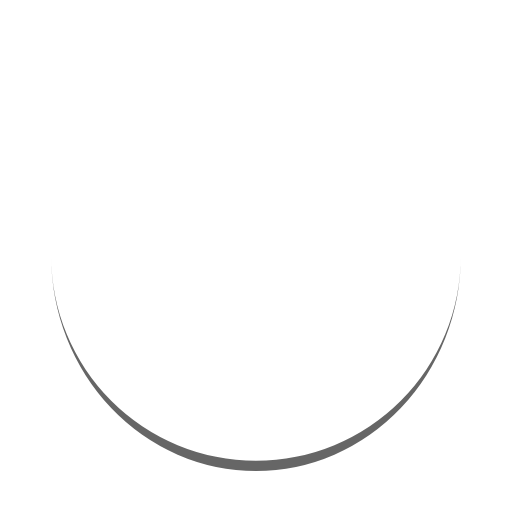
t = 0.00 s
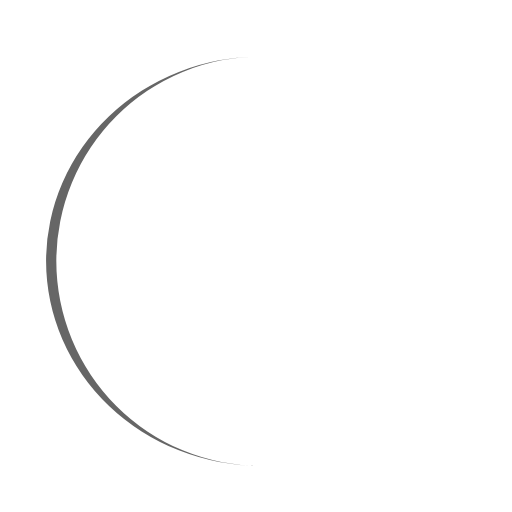
t = 0.25 s
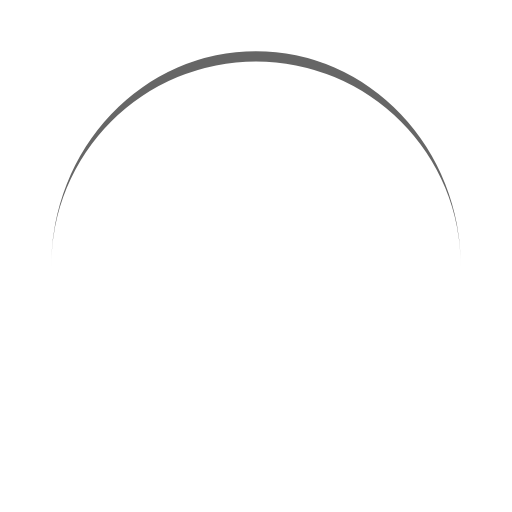
t = 0.50 s
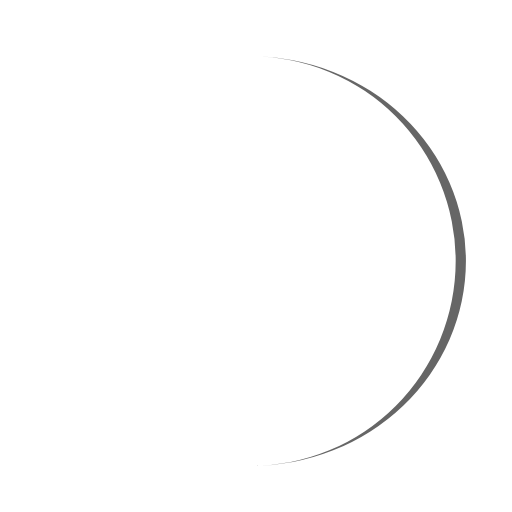
t = 0.75 s

The animated SVG that drew these frames (rendered in a browser with its animation timeline set to each time). Animation: 1 SMIL element (animateTransform=1); one cycle of 1.00 s, repeats indefinitely.

<?xml version="1.0" encoding="utf-8"?>
<svg xmlns="http://www.w3.org/2000/svg" xmlns:xlink="http://www.w3.org/1999/xlink" style="margin: auto; background: rgba(255, 255, 255, 0); display: block; shape-rendering: auto;" width="84px" height="84px" viewBox="0 0 100 100" preserveAspectRatio="xMidYMid">
<path d="M10 50A40 40 0 0 0 90 50A40 42 0 0 1 10 50" fill="#666666" stroke="none">
  <animateTransform attributeName="transform" type="rotate" dur="1s" repeatCount="indefinite" keyTimes="0;1" values="0 50 51;360 50 51"></animateTransform>
</path>
<!-- [ldio] generated by https://loading.io/ --></svg>
